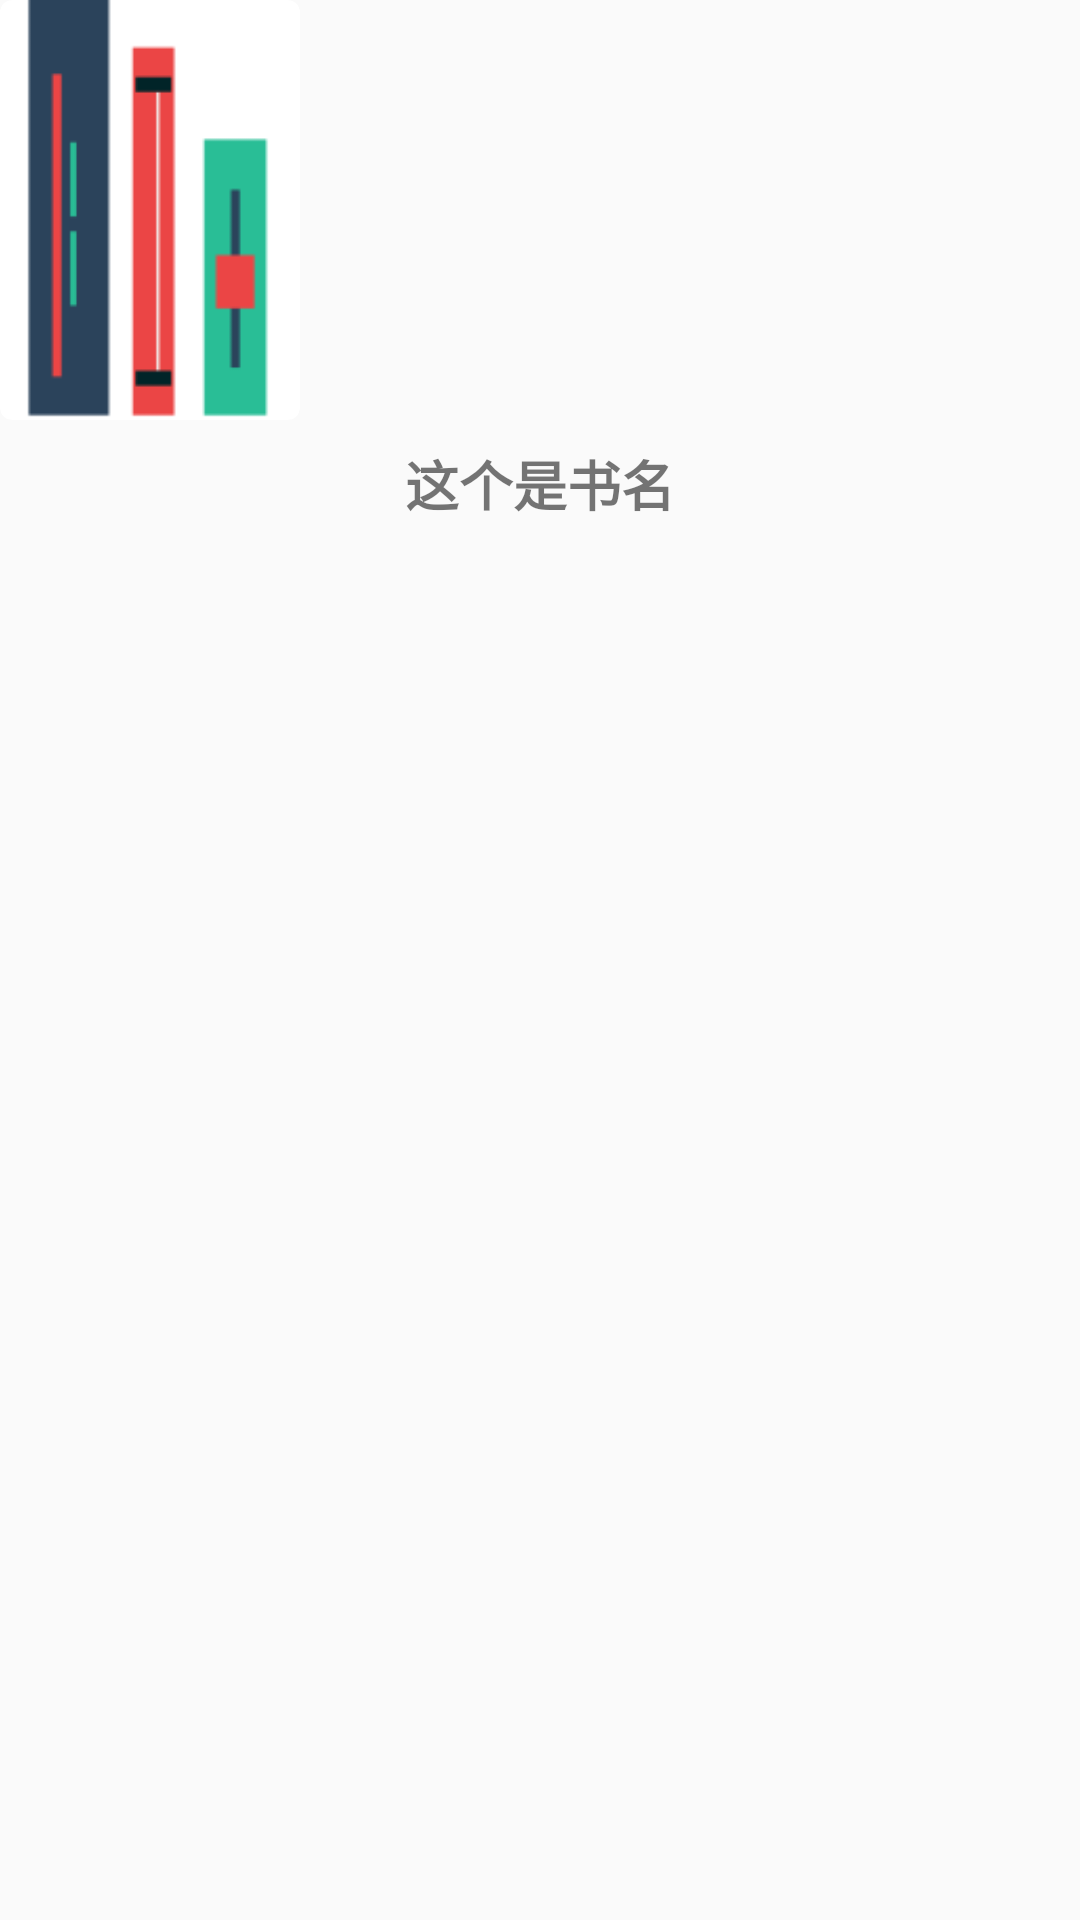

Layout XML and referenced resources for this Android screen:
<!-- AndroidManifest.xml: application theme AppTheme -->
<!-- res/layout/book_shelf_item.xml -->
<?xml version="1.0" encoding="utf-8"?>
<LinearLayout
    xmlns:android="http://schemas.android.com/apk/res/android"
    xmlns:app="http://schemas.android.com/apk/res-auto"
    android:layout_width="wrap_content"
    android:layout_height="wrap_content"
    android:layout_margin="12dp"
    android:orientation="vertical">

    <android.support.v7.widget.CardView
        android:layout_width="wrap_content"
        android:layout_height="wrap_content"
        app:cardCornerRadius="4dp"
        app:cardElevation="0dp"
        >

        <ImageView
            android:id="@+id/item_book_img"
            android:layout_width="100dp"
            android:layout_height="140dp"
            android:scaleType="centerCrop"
            android:src="@mipmap/ic_launcher"/>
    </android.support.v7.widget.CardView>

    <TextView
        android:id="@+id/item_book_name"
        android:layout_width="match_parent"
        android:layout_height="wrap_content"
        android:gravity="center_horizontal"
        android:padding="8dp"
        android:text="这个是书名"
        android:textSize="@dimen/book_shelf_title_text_size"
        android:textStyle="bold"
        />
</LinearLayout>
<!-- resources referenced by this layout -->
<resources>
  <dimen name="book_shelf_title_text_size">18sp</dimen>
  <!-- mipmap ic_launcher: png bitmap (mipmap-xxhdpi, 812 bytes) -->
  <style name="AppTheme" parent="Theme.AppCompat.DayNight.NoActionBar">
          
          <item name="colorPrimary">@color/colorPrimary</item>
          <item name="colorPrimaryDark">@color/colorPrimaryDark</item>
          <item name="colorAccent">@color/colorAccent</item>
      </style>
  <color name="colorPrimary">#9da49d</color>
  <color name="colorPrimaryDark">#485048</color>
  <color name="colorAccent">#FF4081</color>
</resources>
